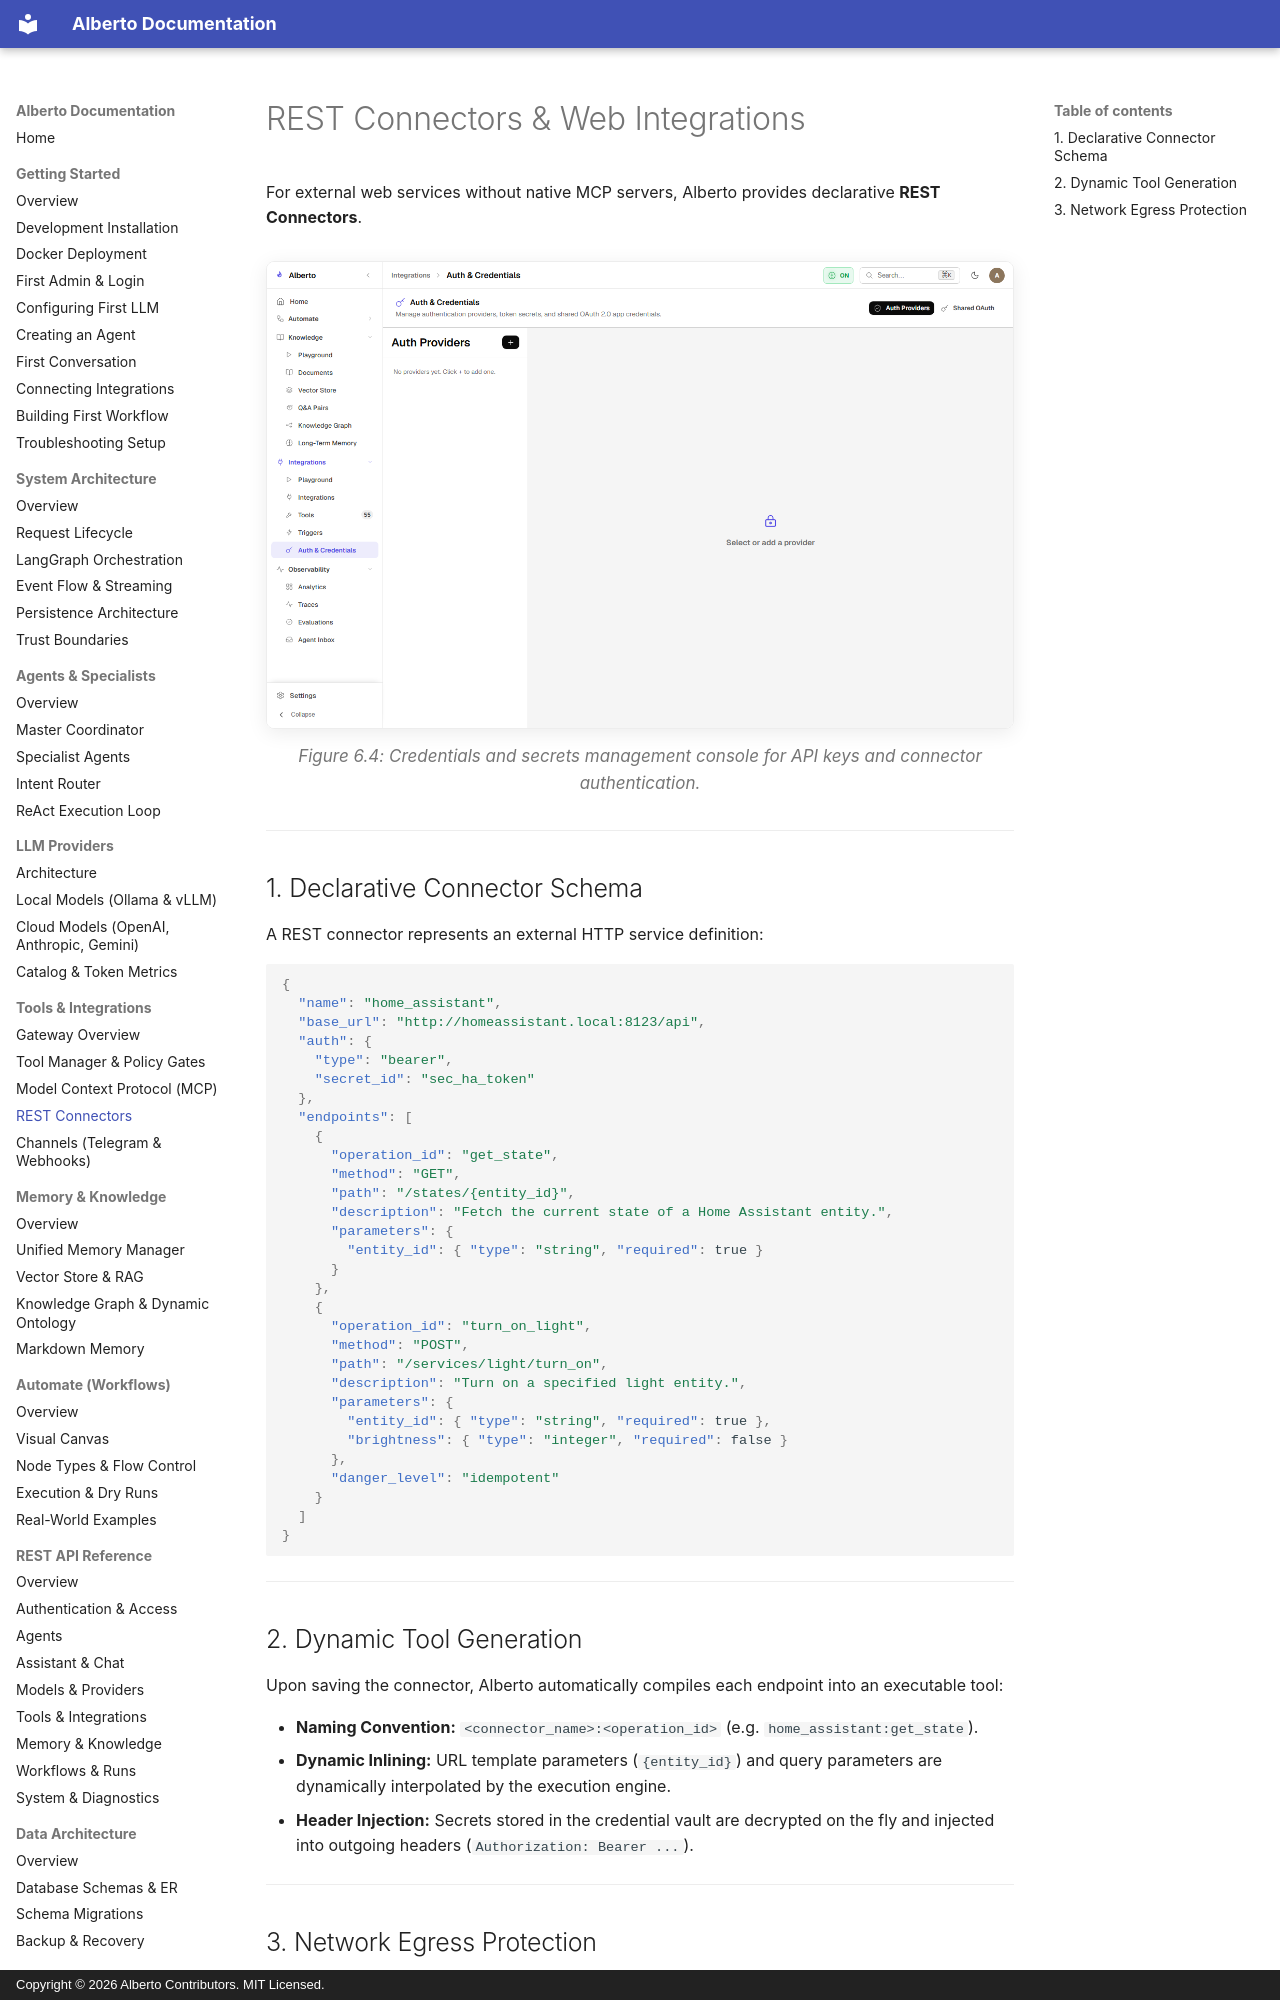

repository: oksbwn/ALBERTO-The-AI-Butler · page: tools-and-integrations/rest-integrations/index.html · generator: mkdocs · copyright: Copyright © 2026 Alberto Contributors. MIT Licensed.

# REST Connectors & Web Integrations

For external web services without native MCP servers, Alberto provides declarative **REST Connectors**.

![Auth & Credentials](../assets/screenshots/integrations/auth-credentials.png){: .doc-screenshot }
<p class="doc-caption">Figure 6.4: Credentials and secrets management console for API keys and connector authentication.</p>

---

## 1. Declarative Connector Schema

A REST connector represents an external HTTP service definition:

```json
{
  "name": "home_assistant",
  "base_url": "http://homeassistant.local:8123/api",
  "auth": {
    "type": "bearer",
    "secret_id": "sec_ha_token"
  },
  "endpoints": [
    {
      "operation_id": "get_state",
      "method": "GET",
      "path": "/states/{entity_id}",
      "description": "Fetch the current state of a Home Assistant entity.",
      "parameters": {
        "entity_id": { "type": "string", "required": true }
      }
    },
    {
      "operation_id": "turn_on_light",
      "method": "POST",
      "path": "/services/light/turn_on",
      "description": "Turn on a specified light entity.",
      "parameters": {
        "entity_id": { "type": "string", "required": true },
        "brightness": { "type": "integer", "required": false }
      },
      "danger_level": "idempotent"
    }
  ]
}
```

---
